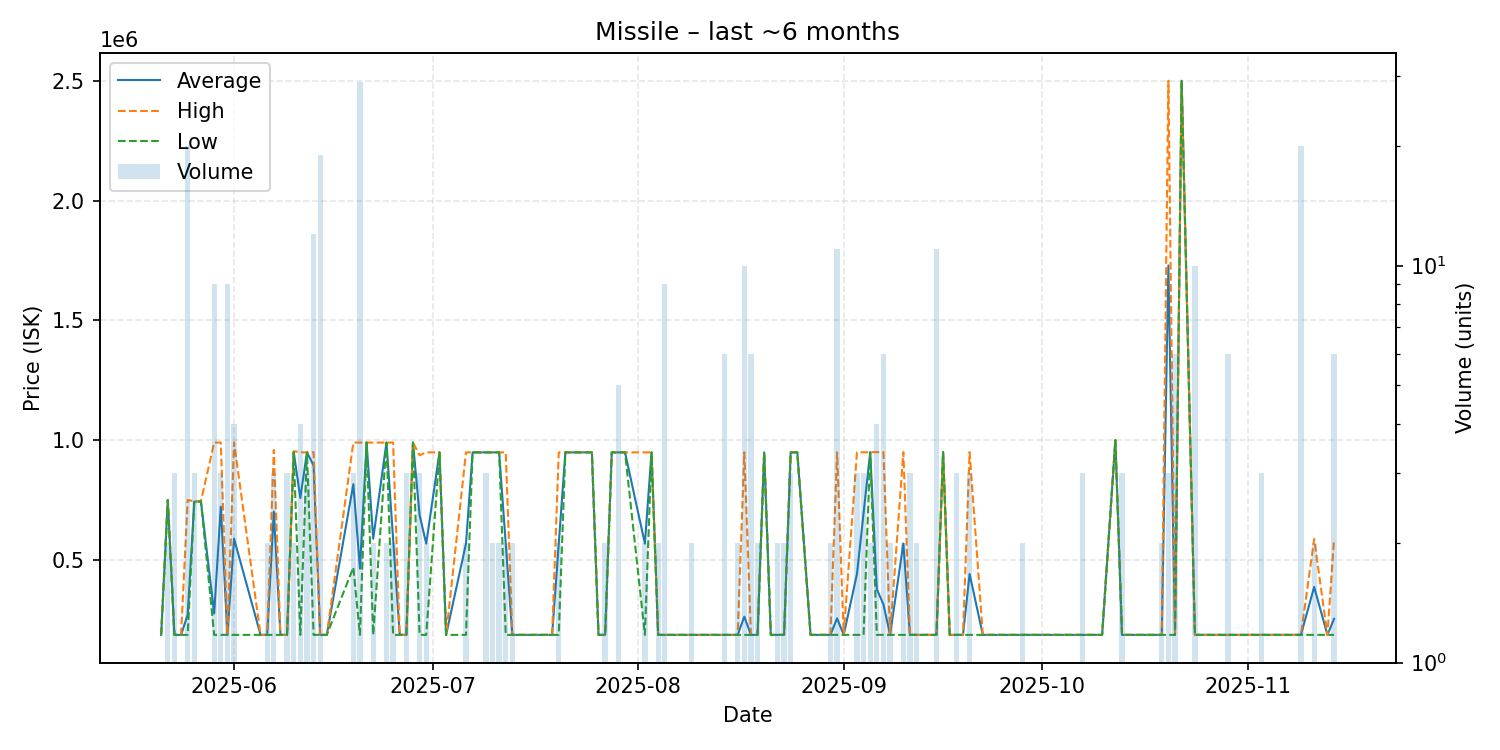

The file beside this chart, header and first rows:
date, average, highest, lowest, order_count, volume
2025-05-21, 187420, 187420, 187420, 1, 1
2025-05-22, 750000, 750000, 750000, 2, 2
2025-05-23, 187420, 187420, 187420, 2, 3
2025-05-24, 187420, 187420, 187420, 1, 1
2025-05-25, 271557, 750000, 187420, 11, 20
2025-05-26, 743333, 745000, 740000, 3, 3
2025-05-27, 745000, 745000, 745000, 1, 1
2025-05-29, 276596, 990000, 187420, 6, 9
2025-05-30, 722473, 990000, 187420, 3, 3
2025-05-31, 187420, 187420, 187420, 5, 9
2025-06-01, 588710, 990000, 187420, 4, 4
2025-06-05, 187420, 187420, 187420, 1, 1
2025-06-06, 187420, 187420, 187420, 2, 2
2025-06-07, 701807, 959000, 187420, 3, 3
2025-06-08, 187420, 187420, 187420, 1, 1
2025-06-09, 187420, 187420, 187420, 3, 3
2025-06-10, 951500, 954000, 949000, 2, 2
2025-06-11, 758605, 949000, 187420, 4, 4
2025-06-12, 949000, 949000, 949000, 3, 3
2025-06-13, 894452, 950000, 187420, 6, 12
2025-06-14, 187420, 187420, 187420, 10, 19
2025-06-15, 187420, 187420, 187420, 1, 1
2025-06-19, 816300, 990000, 468900, 3, 3
2025-06-20, 464172, 990000, 187420, 11, 29
2025-06-21, 990000, 990000, 990000, 1, 1
2025-06-22, 588710, 990000, 187420, 2, 2
2025-06-24, 990000, 990000, 990000, 1, 2
2025-06-25, 588710, 990000, 187420, 2, 2
2025-06-26, 187420, 187420, 187420, 1, 1
2025-06-27, 187420, 187420, 187420, 3, 3
2025-06-28, 990000, 990000, 990000, 1, 1
2025-06-29, 687140, 937000, 187420, 3, 3
2025-06-30, 568210, 949000, 187420, 2, 2
2025-07-02, 949000, 949000, 949000, 1, 1
2025-07-03, 187420, 187420, 187420, 1, 1
2025-07-06, 568210, 949000, 187420, 2, 2
2025-07-07, 949000, 949000, 949000, 1, 1
2025-07-08, 949000, 949000, 949000, 1, 1
2025-07-09, 949000, 949000, 949000, 3, 3
2025-07-10, 949000, 949000, 949000, 2, 2
2025-07-11, 949000, 949000, 949000, 2, 2
2025-07-12, 568210, 949000, 187420, 2, 2
2025-07-13, 187420, 187420, 187420, 2, 2
2025-07-17, 187420, 187420, 187420, 1, 1
2025-07-18, 187420, 187420, 187420, 1, 1
2025-07-19, 187420, 187420, 187420, 1, 1
2025-07-20, 568210, 949000, 187420, 2, 2
2025-07-21, 949000, 949000, 949000, 1, 1
2025-07-25, 949000, 949000, 949000, 1, 1
2025-07-26, 187420, 187420, 187420, 1, 1
2025-07-27, 187420, 187420, 187420, 2, 2
2025-07-28, 949000, 949000, 949000, 1, 1
2025-07-29, 949000, 949000, 949000, 1, 5
2025-07-30, 949000, 949000, 949000, 1, 1
2025-08-02, 568210, 949000, 187420, 2, 2
2025-08-03, 949000, 949000, 949000, 1, 1
2025-08-04, 187420, 187420, 187420, 2, 2
2025-08-05, 187420, 187420, 187420, 5, 9
2025-08-07, 187420, 187420, 187420, 1, 1
2025-08-09, 187420, 187420, 187420, 1, 2
... 70 more rows
